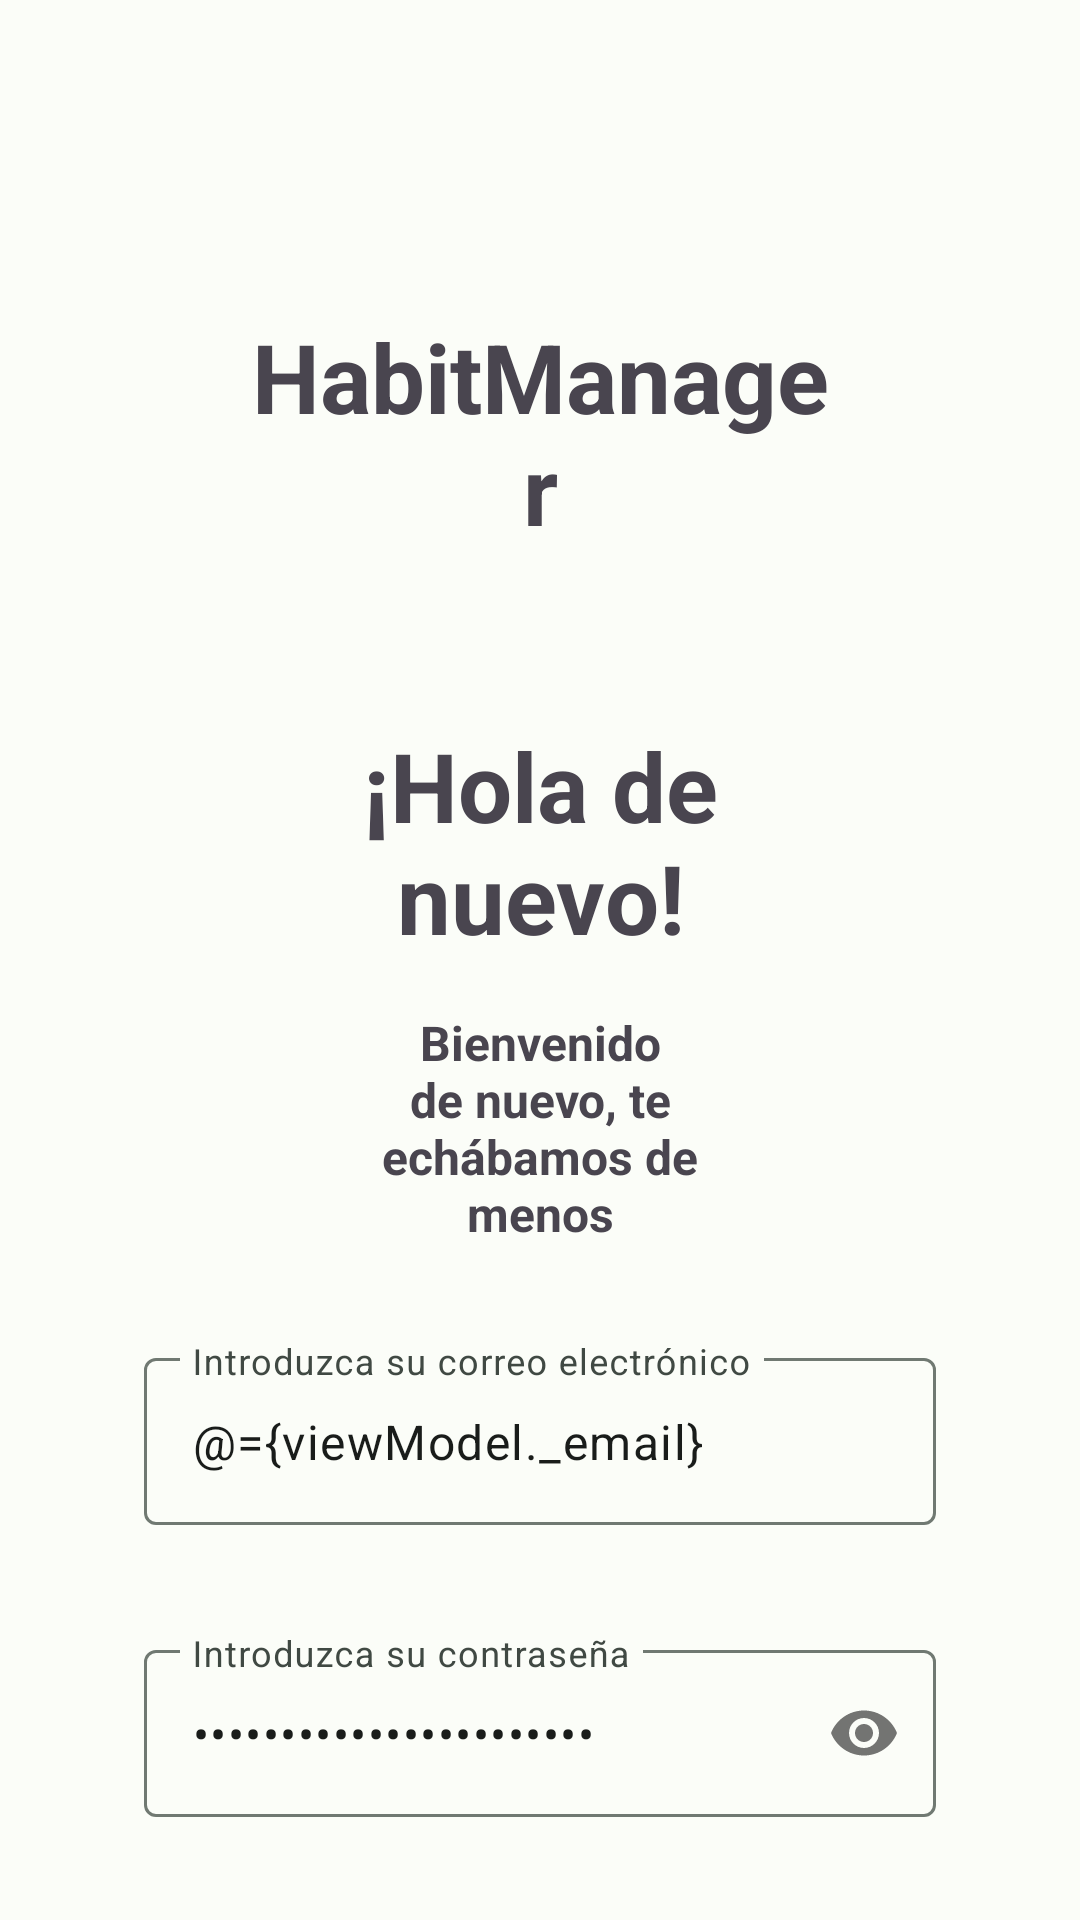

This screen was rendered from an Android layout file. Write that file and the resources it references.
<!-- AndroidManifest.xml: application theme Theme.HabitManagerMaterial3 -->
<!-- res/layout/fragment_login.xml -->
<?xml version="1.0" encoding="utf-8"?>
<layout xmlns:android="http://schemas.android.com/apk/res/android"
    xmlns:app="http://schemas.android.com/apk/res-auto">

    <data>
        <variable
            name="viewModel"
            type="com.example.habitmanager.ui.login.LoginViewModel" />
    </data>

    <androidx.constraintlayout.widget.ConstraintLayout
        android:layout_width="match_parent"
        android:layout_height="match_parent">
        <ImageView
            android:id="@+id/icon"
            android:layout_width="56dp"
            android:layout_height="56dp"
            app:layout_constraintTop_toTopOf="@id/appTitle"
            app:layout_constraintBottom_toBottomOf="@id/appTitle"
            app:layout_constraintStart_toStartOf="@id/guidelineBegin"/>

        <TextView
            android:id="@+id/appTitle"
            android:layout_width="0dp"
            android:layout_height="wrap_content"
            android:layout_marginStart="32dp"
            android:layout_marginTop="56dp"
            android:layout_marginEnd="32dp"
            android:text="@string/firstScreenTitle"
            android:textAlignment="center"
            android:textSize="32sp"
            android:textStyle="bold"
            app:layout_constraintEnd_toEndOf="@id/guidelineEnd"
            app:layout_constraintStart_toEndOf="@id/guidelineBegin"
            app:layout_constraintTop_toTopOf="@id/guidelineTop"/>

        <TextView
            android:id="@+id/welcomeTitle"
            android:layout_width="0dp"
            android:layout_height="wrap_content"
            android:layout_marginStart="32dp"
            android:layout_marginTop="56dp"
            android:layout_marginEnd="32dp"
            android:text="¡Hola de nuevo!"
            android:textAlignment="center"
            android:textSize="32sp"
            android:textStyle="bold"
            app:layout_constraintEnd_toEndOf="@id/guidelineEnd"
            app:layout_constraintStart_toStartOf="@id/guidelineBegin"
            app:layout_constraintTop_toBottomOf="@id/appTitle" />

        <TextView
            android:id="@+id/welcomeMSG"
            android:layout_width="0dp"
            android:layout_height="wrap_content"
            android:layout_marginStart="56dp"
            android:layout_marginTop="16dp"
            android:layout_marginEnd="56dp"
            android:text="Bienvenido de nuevo, te echábamos de menos"
            android:textAlignment="center"
            android:textSize="16sp"
            android:textStyle="bold"
            app:layout_constraintEnd_toEndOf="@id/guidelineEnd"
            app:layout_constraintStart_toStartOf="@id/guidelineBegin"
            app:layout_constraintTop_toBottomOf="@id/welcomeTitle" />

        <com.google.android.material.textfield.TextInputLayout
            android:id="@+id/emailLayout"
            android:layout_width="0dp"
            android:layout_height="wrap_content"
            android:layout_marginTop="32dp"
            app:errorEnabled="true"
            app:layout_constraintEnd_toEndOf="@id/guidelineEnd"
            app:layout_constraintStart_toStartOf="@id/guidelineBegin"
            app:layout_constraintTop_toBottomOf="@id/welcomeMSG">

            <com.google.android.material.textfield.TextInputEditText
                android:id="@+id/emailEdit"
                android:layout_width="match_parent"
                android:layout_height="match_parent"
                android:hint="@string/userNameHint"
                android:text="@={viewModel._email}" />

        </com.google.android.material.textfield.TextInputLayout>

        <com.google.android.material.textfield.TextInputLayout
            android:id="@+id/passLayout"
            android:layout_width="0dp"
            android:layout_height="wrap_content"
            android:layout_marginTop="16dp"
            app:errorEnabled="true"
            app:layout_constraintEnd_toEndOf="@id/emailLayout"
            app:layout_constraintStart_toStartOf="@id/emailLayout"
            app:layout_constraintTop_toBottomOf="@id/emailLayout"
            app:passwordToggleEnabled="true">

            <com.google.android.material.textfield.TextInputEditText
                android:id="@+id/passEdit"
                android:layout_width="match_parent"
                android:layout_height="match_parent"
                android:hint="@string/userPassHint"
                android:inputType="textPassword"
                android:text="@={viewModel._password}" />

        </com.google.android.material.textfield.TextInputLayout>

        <TextView
            android:id="@+id/resetPass"
            android:layout_width="wrap_content"
            android:layout_height="wrap_content"
            android:layout_marginTop="16dp"
            android:onClick="@{() -> viewModel.resetPass()}"
            android:text="@string/resetPass"
            android:textColor="@color/seed"
            app:layout_constraintEnd_toEndOf="@id/guidelineEnd"
            app:layout_constraintTop_toBottomOf="@id/passLayout" />

        <Button
            android:id="@+id/btnLogin"
            android:layout_width="0dp"
            android:layout_height="wrap_content"
            android:layout_marginTop="32dp"
            android:text="Iniciar Sesión"
            app:layout_constraintStart_toStartOf="@id/guidelineBegin"
            app:layout_constraintEnd_toEndOf="@id/guidelineEnd"
            app:layout_constraintTop_toBottomOf="@id/resetPass" />

        <TextView
            android:id="@+id/signUp"
            android:layout_width="wrap_content"
            android:layout_height="wrap_content"
            app:layout_constraintTop_toBottomOf="@id/btnLogin"
            app:layout_constraintEnd_toEndOf="@id/guidelineEnd"
            app:layout_constraintStart_toStartOf="@id/guidelineBegin"
            app:layout_constraintBottom_toBottomOf="@id/guidelineBottom"
            android:text="@string/createAccount"
            android:textColor="@color/seed"/>

        <androidx.constraintlayout.widget.Guideline
            android:id="@+id/guidelineBegin"
            android:layout_width="wrap_content"
            android:layout_height="wrap_content"
            android:orientation="vertical"
            app:layout_constraintGuide_begin="48dp" />

        <androidx.constraintlayout.widget.Guideline
            android:id="@+id/guidelineEnd"
            android:layout_width="wrap_content"
            android:layout_height="wrap_content"
            android:orientation="vertical"
            app:layout_constraintGuide_end="48dp" />

        <androidx.constraintlayout.widget.Guideline
            android:id="@+id/guidelineTop"
            android:layout_width="wrap_content"
            android:layout_height="wrap_content"
            android:orientation="horizontal"
            app:layout_constraintGuide_begin="48dp" />

        <androidx.constraintlayout.widget.Guideline
            android:id="@+id/guidelineBottom"
            android:layout_width="wrap_content"
            android:layout_height="wrap_content"
            android:orientation="horizontal"
            app:layout_constraintGuide_end="48dp" />

    </androidx.constraintlayout.widget.ConstraintLayout>
</layout>
<!-- resources referenced by this layout -->
<resources>
  <color name="seed">#00885a</color>
  <string name="createAccount">O crea una cuenta si no dispones de una</string>
  <string name="firstScreenTitle">HabitManager</string>
  <string name="resetPass">Resetear contraseña</string>
  <string name="userNameHint">Introduzca su correo electrónico</string>
  <string name="userPassHint">Introduzca su contraseña</string>
  <style name="Theme.HabitManagerMaterial3" parent="AppTheme">
           Transparent system bars for edge-to-edge.
      </style>
  <color name="md_theme_light_primary">#006C47</color>
  <color name="md_theme_light_onPrimary">#FFFFFF</color>
  <color name="md_theme_light_primaryContainer">#8CF8C0</color>
  <color name="md_theme_light_onPrimaryContainer">#002112</color>
  <color name="md_theme_light_secondary">#4D6356</color>
  <color name="md_theme_light_onSecondary">#FFFFFF</color>
  <color name="md_theme_light_secondaryContainer">#D0E8D7</color>
  <color name="md_theme_light_onSecondaryContainer">#0B1F15</color>
  <color name="md_theme_light_tertiary">#974066</color>
  <color name="md_theme_light_onTertiary">#FFFFFF</color>
  <color name="md_theme_light_tertiaryContainer">#FFD9E4</color>
  <color name="md_theme_light_onTertiaryContainer">#3E0021</color>
  <color name="md_theme_light_error">#BA1A1A</color>
  <color name="md_theme_light_errorContainer">#FFDAD6</color>
  <color name="md_theme_light_onError">#FFFFFF</color>
  <color name="md_theme_light_onErrorContainer">#410002</color>
  <color name="md_theme_light_background">#FBFDF8</color>
  <color name="md_theme_light_onBackground">#191C1A</color>
  <color name="md_theme_light_surface">#FBFDF8</color>
  <color name="md_theme_light_onSurface">#191C1A</color>
  <color name="md_theme_light_surfaceVariant">#DCE5DC</color>
  <color name="md_theme_light_onSurfaceVariant">#404943</color>
  <color name="md_theme_light_outline">#707972</color>
  <color name="md_theme_light_inverseOnSurface">#EFF1ED</color>
  <color name="md_theme_light_inverseSurface">#2E312E</color>
  <color name="md_theme_light_inversePrimary">#70DBA5</color>
</resources>
